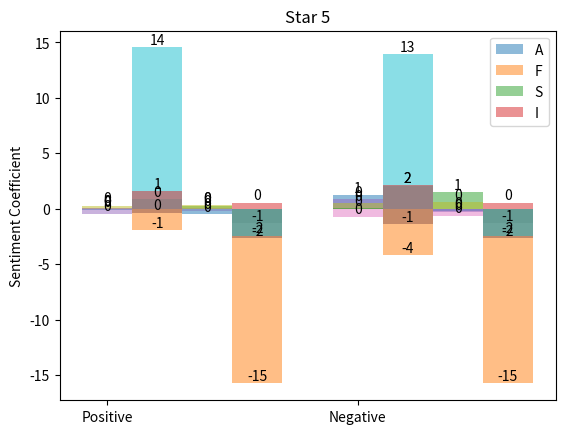

Recreate this plot in Python.
import pandas as pd
import matplotlib.pyplot as plt;
import numpy as np
width = 0.2

if __name__ == "__main__":
    print("CHINESE FOOD LOGISTIC REGRESSION")
    x = -0.0932
    y = 1.2278
    objects = ("Ambience 1", "Ambience 2")
    position = np.arange(len(objects))
    performance = (x,y)
    sample = plt.bar(position,performance,width,align="center",alpha = 0.5)
    plt.xticks(position,objects)
    plt.ylabel('Sentiment Coefficient')
    plt.title("Star 1")
    for rect in sample:
        height = rect.get_height()
        plt.text(rect.get_x() + rect.get_width()/2.0, height, '%d' % int(height), ha='center', va='bottom')
    
    a = -1.9539
    b = -4.1982    
    objects = ("Food 1", "Food 2")
    position = np.arange(len(objects))
    performance = (a,b)
    sample = plt.bar(position+width,performance,width,align="center",alpha = 0.5)
    plt.xticks(position,objects)
    plt.ylabel('Sentiment Coefficient')
    plt.title("Star 1")
    for rect in sample:
        height = rect.get_height()
        plt.text(rect.get_x() + rect.get_width()/2.0, height, '%d' % int(height), ha='center', va='bottom')
    
    m = 0.2799
    n = 1.4642
    objects = ("Service 1", "Service 2")
    position = np.arange(len(objects))
    performance = (m,n)
    sample = plt.bar(position+2*width,performance,width,align="center",alpha = 0.5)
    plt.xticks(position,objects)
    plt.ylabel('Sentiment Coefficient')
    plt.title("Star 1")
    for rect in sample:
        height = rect.get_height()
        plt.text(rect.get_x() + rect.get_width()/2.0, height, '%d' % int(height), ha='center', va='bottom')
        
    p = 0.5450    
    q = 0.5450
    objects = ("Positive", "Negative")
    position = np.arange(len(objects))
    performance = (p,q)
    sample = plt.bar(position+3*width,performance,width,align="center",alpha = 0.5)
    plt.xticks(position,objects)
    plt.ylabel('Intercept')
    plt.title("Star 1")
    for rect in sample:
        height = rect.get_height()
        plt.text(rect.get_x() + rect.get_width()/2.0, height, '%d' % int(height), ha='center', va='bottom') 
    plt.legend("AFSI")
    plt.show()
    
    x = -0.4439
    y = 0.8445
    objects = ("Ambience 1", "Ambience 2")
    position = np.arange(len(objects))
    performance = (x,y)
    sample = plt.bar(position,performance,width,align="center",alpha = 0.5)
    plt.xticks(position,objects)
    plt.ylabel('Sentiment Coefficient')
    plt.title("Star 2")
    for rect in sample:
        height = rect.get_height()
        plt.text(rect.get_x() + rect.get_width()/2.0, height, '%d' % int(height), ha='center', va='bottom')
    
    a = -0.3598
    b = -1.4100    
    objects = ("Food 1", "Food 2")
    position = np.arange(len(objects))
    performance = (a,b)
    sample = plt.bar(position+width,performance,width,align="center",alpha = 0.5)
    plt.xticks(position,objects)
    plt.ylabel('Sentiment Coefficient')
    plt.title("Star 2")
    for rect in sample:
        height = rect.get_height()
        plt.text(rect.get_x() + rect.get_width()/2.0, height, '%d' % int(height), ha='center', va='bottom')
    
    m = -0.2488
    n = -0.6352
    objects = ("Service 1", "Service 2")
    position = np.arange(len(objects))
    performance = (m,n)
    sample = plt.bar(position+2*width,performance,width,align="center",alpha = 0.5)
    plt.xticks(position,objects)
    plt.ylabel('Sentiment Coefficient')
    plt.title("Star 2")
    for rect in sample:
        height = rect.get_height()
        plt.text(rect.get_x() + rect.get_width()/2.0, height, '%d' % int(height), ha='center', va='bottom')
        
    p = -1.3277    
    q = -1.3277
    objects = ("Positive", "Negative")
    position = np.arange(len(objects))
    performance = (p,q)
    sample = plt.bar(position+3*width,performance,width,align="center",alpha = 0.5)
    plt.xticks(position,objects)
    plt.ylabel('Sentiment Coefficient')
    plt.title("Star 2")
    for rect in sample:
        height = rect.get_height()
        plt.text(rect.get_x() + rect.get_width()/2.0, height, '%d' % int(height), ha='center', va='bottom') 
    plt.legend("AFSI")
    plt.show()
    
    x = 0.2787
    y = 0.5273
    objects = ("Ambience 1", "Ambience 2")
    position = np.arange(len(objects))
    performance = (x,y)
    sample = plt.bar(position,performance,width,align="center",alpha = 0.5)
    plt.xticks(position,objects)
    plt.ylabel('Sentiment Coefficient')
    plt.title("Star 3")
    for rect in sample:
        height = rect.get_height()
        plt.text(rect.get_x() + rect.get_width()/2.0, height, '%d' % int(height), ha='center', va='bottom')
    
    a = 14.5504
    b = 13.9628   
    objects = ("Food 1", "Food 2")
    position = np.arange(len(objects))
    performance = (a,b)
    sample = plt.bar(position+width,performance,width,align="center",alpha = 0.5)
    plt.xticks(position,objects)
    plt.ylabel('Sentiment Coefficient')
    plt.title("Star 3")
    for rect in sample:
        height = rect.get_height()
        plt.text(rect.get_x() + rect.get_width()/2.0, height, '%d' % int(height), ha='center', va='bottom')
    
    m = -0.4976
    n = -0.1766
    objects = ("Service 1", "Service 2")
    position = np.arange(len(objects))
    performance = (m,n)
    sample = plt.bar(position+2*width,performance,width,align="center",alpha = 0.5)
    plt.xticks(position,objects)
    plt.ylabel('Sentiment Coefficient')
    plt.title("Star 3")
    for rect in sample:
        height = rect.get_height()
        plt.text(rect.get_x() + rect.get_width()/2.0, height, '%d' % int(height), ha='center', va='bottom')
        
    p = -15.7727    
    q = -15.7727
    objects = ("Positive", "Negative")
    position = np.arange(len(objects))
    performance = (p,q)
    sample = plt.bar(position+3*width,performance,width,align="center",alpha = 0.5)
    plt.xticks(position,objects)
    plt.ylabel('Sentiment Coefficient')
    plt.title("Star 3")
    for rect in sample:
        height = rect.get_height()
        plt.text(rect.get_x() + rect.get_width()/2.0, height, '%d' % int(height), ha='center', va='bottom') 
    plt.legend("AFSI")
    plt.show()
    
    x = 0.0690
    y = 0.0763
    objects = ("Ambience 1", "Ambience 2")
    position = np.arange(len(objects))
    performance = (x,y)
    sample = plt.bar(position,performance,width,align="center",alpha = 0.5)
    plt.xticks(position,objects)
    plt.ylabel('Sentiment Coefficient')
    plt.title("Star 4")
    for rect in sample:
        height = rect.get_height()
        plt.text(rect.get_x() + rect.get_width()/2.0, height, '%d' % int(height), ha='center', va='bottom')
    
    a = 1.5642
    b = 2.1078    
    objects = ("Food 1", "Food 2")
    position = np.arange(len(objects))
    performance = (a,b)
    sample = plt.bar(position+width,performance,width,align="center",alpha = 0.5)
    plt.xticks(position,objects)
    plt.ylabel('Sentiment Coefficient')
    plt.title("Star 4")
    for rect in sample:
        height = rect.get_height()
        plt.text(rect.get_x() + rect.get_width()/2.0, height, '%d' % int(height), ha='center', va='bottom')
    
    m = 0.0494
    n = -0.3108
    objects = ("Service 1", "Service 2")
    position = np.arange(len(objects))
    performance = (m,n)
    sample = plt.bar(position+2*width,performance,width,align="center",alpha = 0.5)
    plt.xticks(position,objects)
    plt.ylabel('Sentiment Coefficient')
    plt.title("Star 4")
    for rect in sample:
        height = rect.get_height()
        plt.text(rect.get_x() + rect.get_width()/2.0, height, '%d' % int(height), ha='center', va='bottom')
        
    p = -2.6684    
    q = -2.6684
    objects = ("Positive", "Negative")
    position = np.arange(len(objects))
    performance = (p,q)
    sample = plt.bar(position+3*width,performance,width,align="center",alpha = 0.5)
    plt.xticks(position,objects)
    plt.ylabel('Sentiment Coefficient')
    plt.title("Star 4")
    for rect in sample:
        height = rect.get_height()
        plt.text(rect.get_x() + rect.get_width()/2.0, height, '%d' % int(height), ha='center', va='bottom') 
    plt.legend("AFSI")
    plt.show()
    
    x = 0.0387
    y = -0.7208
    objects = ("Ambience 1", "Ambience 2")
    position = np.arange(len(objects))
    performance = (x,y)
    sample = plt.bar(position,performance,width,align="center",alpha = 0.5)
    plt.xticks(position,objects)
    plt.ylabel('Sentiment Coefficient')
    plt.title("Star 5")
    for rect in sample:
        height = rect.get_height()
        plt.text(rect.get_x() + rect.get_width()/2.0, height, '%d' % int(height), ha='center', va='bottom')
    
    a = 0.8646
    b = 2.0651    
    objects = ("Food 1", "Food 2")
    position = np.arange(len(objects))
    performance = (a,b)
    sample = plt.bar(position+width,performance,width,align="center",alpha = 0.5)
    plt.xticks(position,objects)
    plt.ylabel('Sentiment Coefficient')
    plt.title("Star 5")
    for rect in sample:
        height = rect.get_height()
        plt.text(rect.get_x() + rect.get_width()/2.0, height, '%d' % int(height), ha='center', va='bottom')
    
    m = 0.3059
    n = 0.5772
    objects = ("Service 1", "Service 2")
    position = np.arange(len(objects))
    performance = (m,n)
    sample = plt.bar(position+2*width,performance,width,align="center",alpha = 0.5)
    plt.xticks(position,objects)
    plt.ylabel('Sentiment Coefficient')
    plt.title("Star 5")
    for rect in sample:
        height = rect.get_height()
        plt.text(rect.get_x() + rect.get_width()/2.0, height, '%d' % int(height), ha='center', va='bottom')
        
    p = -2.4427    
    q = -2.4427
    objects = ("Positive", "Negative")
    position = np.arange(len(objects))
    performance = (p,q)
    sample = plt.bar(position+3*width,performance,width,align="center",alpha = 0.5)
    plt.xticks(position,objects)
    plt.ylabel('Sentiment Coefficient') 
    plt.title("Star 5")
    for rect in sample:
        height = rect.get_height()
        plt.text(rect.get_x() + rect.get_width()/2.0, height, '%d' % int(height), ha='center', va='bottom') 
    plt.legend("AFSI")
    plt.show()